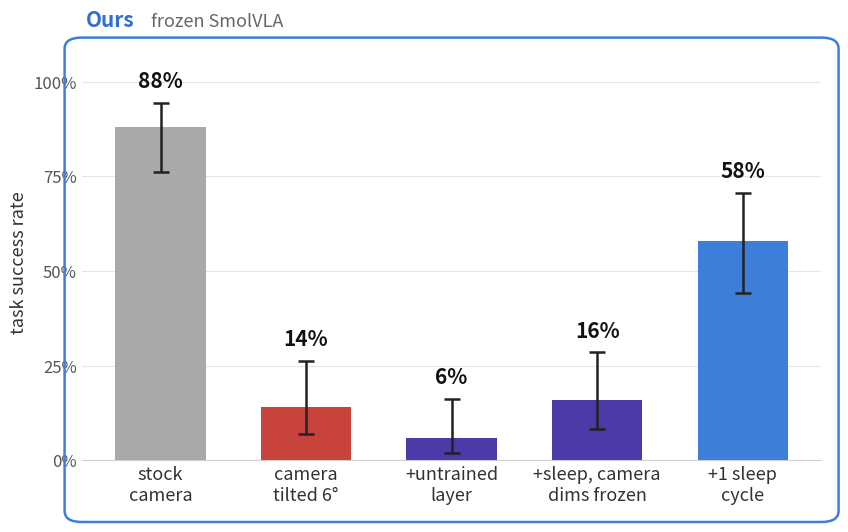

This figure's Python source: (Note: this script raises an exception after producing the figure.)
import matplotlib
matplotlib.use("Agg")
import matplotlib.pyplot as plt
from matplotlib.patches import FancyBboxPatch

# task 0, LIBERO-Plus camera viewpoint 0_0_100_2_354 (camera in place, axis turned 2° sideways / 6° down), n=50 per arm, 95% Wilson CI
rows = [("stock\ncamera",             44, 50, "#a9a9a9"),
        ("camera\ntilted 6°",          7, 50, "#c8433b"),
        ("+untrained\nlayer",          3, 50, "#4b3aa8"),
        ("+sleep, camera\ndims frozen", 8, 50, "#4b3aa8"),
        ("+1 sleep\ncycle",           29, 50, "#3d7fd8")]

def wilson(k, n, z=1.96):
    p = k / n; d = 1 + z*z/n; c = p + z*z/(2*n); h = z * ((p*(1-p) + z*z/(4*n)) / n) ** 0.5
    return (c - h) / d, (c + h) / d

fig, ax = plt.subplots(figsize=(8.6, 5.6), dpi=200)
fig.patch.set_facecolor("white")
for i, (lab, k, n, col) in enumerate(rows):
    r = 100 * k / n; lo, hi = wilson(k, n)
    ax.bar(i, r, width=0.62, color=col, zorder=3)
    ax.errorbar(i, r, yerr=[[r - 100*lo], [100*hi - r]], fmt="none", ecolor="#222", elinewidth=1.8, capsize=6, capthick=1.8, zorder=4)
    ax.text(i, 100*hi + 3, f"{r:.0f}%", ha="center", va="bottom", fontsize=15, fontweight="bold", color="#111")
ax.set_xticks(range(len(rows))); ax.set_xticklabels([r[0] for r in rows], fontsize=13, color="#333")
ax.set_ylim(0, 105); ax.set_yticks([0, 25, 50, 75, 100]); ax.set_yticklabels([f"{v}%" for v in (0, 25, 50, 75, 100)], fontsize=12, color="#555")
ax.set_ylabel("task success rate", fontsize=13, color="#333")
ax.grid(axis="y", color="#e6e6e6", zorder=0); ax.set_axisbelow(True)
for s in ("top", "right", "left"): ax.spines[s].set_visible(False)
ax.spines["bottom"].set_color("#cfcfcf")
ax.tick_params(axis="both", length=0)
fig.text(0.115, 0.945, "Ours", fontsize=15, fontweight="bold", color="#2f6fd1")
fig.text(0.19, 0.945, "frozen SmolVLA", fontsize=13, color="#666")
fig.subplots_adjust(left=0.11, right=0.97, top=0.88, bottom=0.17)
bb = ax.get_position()
fig.patches.append(FancyBboxPatch((bb.x0 - 0.01, bb.y0 - 0.10), bb.width + 0.02, bb.height + 0.135, boxstyle="round,pad=0.01,rounding_size=0.02",
                                  transform=fig.transFigure, fill=False, edgecolor="#3d7fd8", linewidth=1.8))
for out in ("docs/media/camera_slide.png", "docs/media/camera_slide.svg"):
    fig.savefig(out, facecolor="white")
print("saved")
